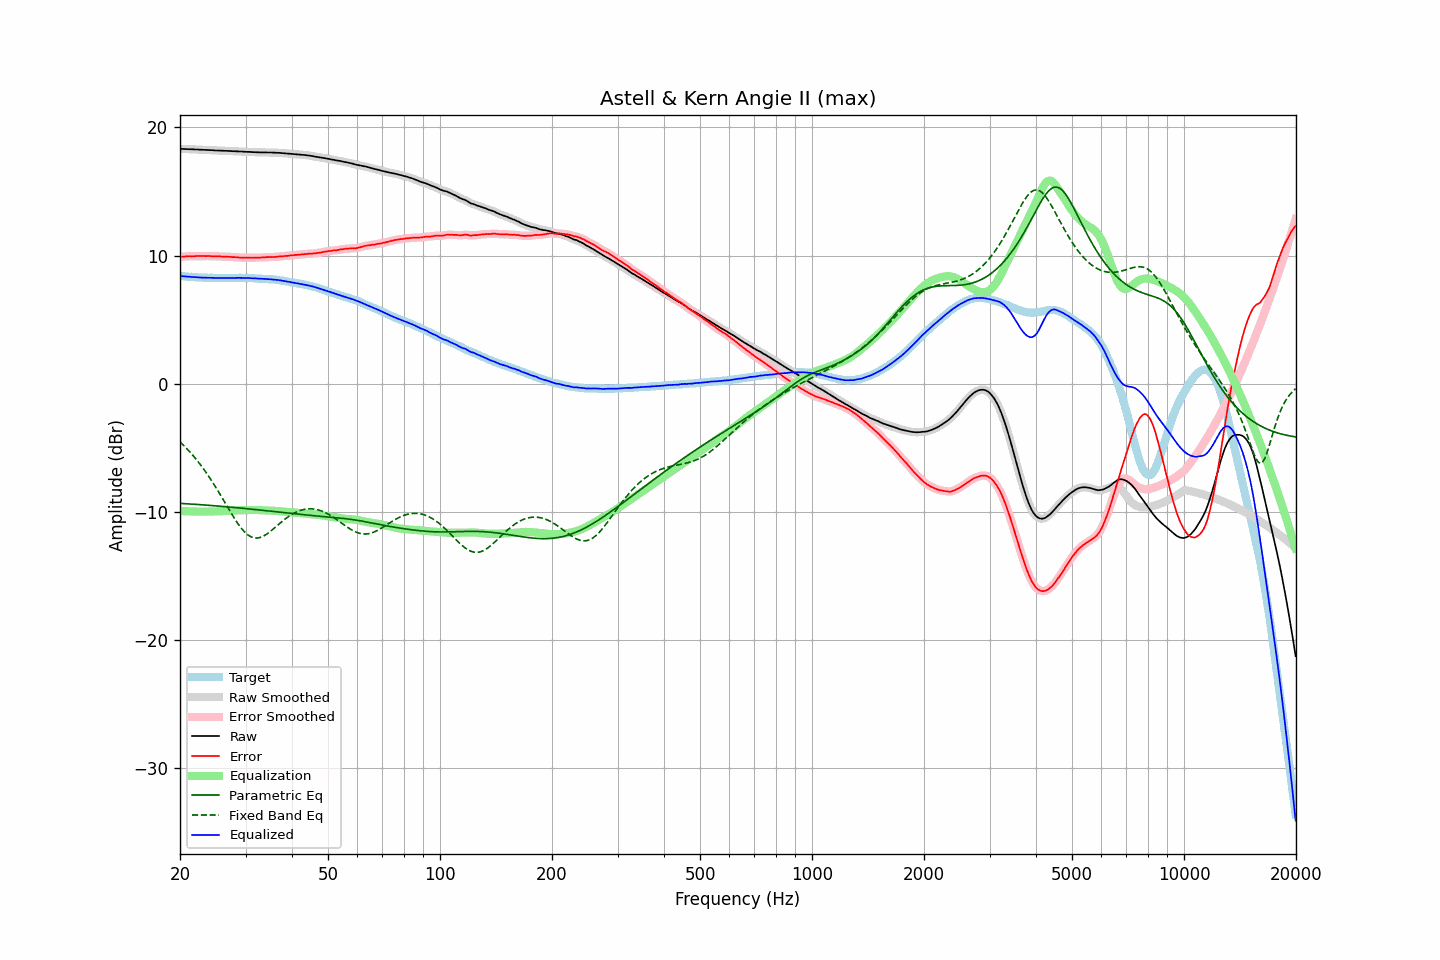

Data behind this chart, as committed beside it:
frequency, raw, error, smoothed, error_smoothed, equalization, parametric_eq, fixed_band_eq, equalized_raw, equalized_smoothed, target
20.00, 18.33, 9.92, 18.33, 9.92, -9.92, -9.32, -4.52, 8.42, 8.41, 8.41
20.20, 18.32, 9.92, 18.33, 9.92, -9.92, -9.33, -4.64, 8.40, 8.40, 8.40
20.40, 18.32, 9.93, 18.32, 9.93, -9.93, -9.34, -4.76, 8.39, 8.39, 8.39
20.61, 18.31, 9.93, 18.31, 9.93, -9.93, -9.34, -4.89, 8.38, 8.38, 8.38
20.81, 18.31, 9.95, 18.31, 9.95, -9.94, -9.35, -5.02, 8.37, 8.37, 8.36
21.02, 18.30, 9.95, 18.30, 9.95, -9.94, -9.36, -5.15, 8.36, 8.36, 8.35
21.23, 18.30, 9.96, 18.30, 9.95, -9.95, -9.37, -5.29, 8.35, 8.35, 8.34
21.44, 18.29, 9.94, 18.29, 9.95, -9.95, -9.38, -5.43, 8.34, 8.34, 8.35
21.66, 18.29, 9.96, 18.29, 9.95, -9.96, -9.38, -5.57, 8.34, 8.33, 8.33
21.87, 18.28, 9.95, 18.29, 9.96, -9.96, -9.39, -5.72, 8.32, 8.32, 8.33
22.09, 18.28, 9.97, 18.28, 9.96, -9.96, -9.40, -5.87, 8.32, 8.32, 8.31
22.31, 18.27, 9.97, 18.27, 9.97, -9.97, -9.41, -6.03, 8.31, 8.31, 8.30
22.54, 18.26, 9.97, 18.27, 9.97, -9.97, -9.42, -6.19, 8.29, 8.30, 8.29
22.76, 18.26, 9.97, 18.26, 9.97, -9.97, -9.43, -6.36, 8.29, 8.29, 8.29
22.99, 18.25, 9.97, 18.25, 9.97, -9.97, -9.44, -6.52, 8.28, 8.28, 8.28
23.22, 18.25, 9.98, 18.25, 9.97, -9.97, -9.45, -6.70, 8.28, 8.28, 8.27
23.45, 18.24, 9.96, 18.24, 9.97, -9.97, -9.45, -6.87, 8.27, 8.28, 8.28
23.69, 18.24, 9.97, 18.24, 9.97, -9.97, -9.46, -7.06, 8.28, 8.28, 8.27
23.92, 18.23, 9.97, 18.24, 9.96, -9.96, -9.47, -7.24, 8.27, 8.27, 8.26
24.16, 18.23, 9.96, 18.23, 9.96, -9.96, -9.48, -7.43, 8.27, 8.27, 8.27
24.40, 18.22, 9.95, 18.22, 9.95, -9.95, -9.49, -7.62, 8.27, 8.27, 8.27
24.65, 18.21, 9.95, 18.21, 9.95, -9.95, -9.50, -7.82, 8.26, 8.26, 8.26
24.89, 18.20, 9.94, 18.20, 9.94, -9.95, -9.51, -8.02, 8.26, 8.26, 8.26
25.14, 18.20, 9.95, 18.20, 9.94, -9.94, -9.52, -8.22, 8.26, 8.26, 8.25
25.39, 18.19, 9.94, 18.19, 9.94, -9.94, -9.53, -8.43, 8.25, 8.26, 8.25
25.65, 18.19, 9.94, 18.19, 9.94, -9.93, -9.54, -8.64, 8.26, 8.26, 8.25
25.91, 18.18, 9.93, 18.18, 9.93, -9.93, -9.55, -8.85, 8.25, 8.25, 8.25
26.16, 18.18, 9.92, 18.18, 9.92, -9.93, -9.57, -9.06, 8.26, 8.25, 8.26
26.43, 18.17, 9.92, 18.17, 9.92, -9.92, -9.58, -9.27, 8.25, 8.25, 8.25
26.69, 18.17, 9.92, 18.17, 9.92, -9.92, -9.59, -9.49, 8.26, 8.26, 8.25
26.96, 18.16, 9.91, 18.17, 9.91, -9.91, -9.60, -9.70, 8.25, 8.26, 8.25
27.23, 18.16, 9.91, 18.16, 9.90, -9.90, -9.61, -9.91, 8.26, 8.26, 8.25
27.50, 18.15, 9.90, 18.15, 9.90, -9.90, -9.62, -10.12, 8.26, 8.26, 8.25
27.77, 18.14, 9.88, 18.15, 9.89, -9.89, -9.63, -10.32, 8.25, 8.26, 8.26
28.05, 18.14, 9.89, 18.14, 9.88, -9.88, -9.64, -10.52, 8.26, 8.26, 8.25
28.33, 18.13, 9.87, 18.13, 9.87, -9.87, -9.66, -10.71, 8.26, 8.26, 8.26
28.62, 18.13, 9.87, 18.13, 9.86, -9.86, -9.67, -10.90, 8.27, 8.27, 8.26
28.90, 18.12, 9.85, 18.13, 9.85, -9.86, -9.68, -11.07, 8.27, 8.27, 8.27
29.19, 18.12, 9.85, 18.12, 9.85, -9.85, -9.69, -11.24, 8.27, 8.27, 8.27
29.48, 18.11, 9.85, 18.11, 9.84, -9.85, -9.70, -11.39, 8.26, 8.26, 8.26
29.78, 18.10, 9.84, 18.11, 9.84, -9.84, -9.72, -11.53, 8.26, 8.26, 8.26
30.08, 18.10, 9.84, 18.10, 9.84, -9.84, -9.73, -11.65, 8.26, 8.26, 8.26
30.38, 18.09, 9.85, 18.10, 9.85, -9.84, -9.74, -11.76, 8.25, 8.26, 8.24
30.68, 18.09, 9.85, 18.09, 9.84, -9.84, -9.76, -11.84, 8.25, 8.25, 8.24
30.99, 18.08, 9.84, 18.08, 9.84, -9.84, -9.77, -11.92, 8.24, 8.24, 8.24
31.30, 18.07, 9.83, 18.08, 9.84, -9.84, -9.78, -11.97, 8.23, 8.24, 8.24
31.61, 18.07, 9.84, 18.07, 9.84, -9.84, -9.79, -12.01, 8.23, 8.23, 8.23
31.93, 18.06, 9.85, 18.06, 9.84, -9.84, -9.81, -12.02, 8.22, 8.22, 8.21
32.24, 18.06, 9.84, 18.06, 9.85, -9.84, -9.82, -12.03, 8.22, 8.22, 8.22
32.57, 18.05, 9.85, 18.05, 9.85, -9.85, -9.83, -12.00, 8.21, 8.21, 8.20
32.89, 18.05, 9.85, 18.05, 9.85, -9.85, -9.85, -11.98, 8.20, 8.20, 8.20
33.22, 18.05, 9.86, 18.05, 9.86, -9.86, -9.86, -11.93, 8.19, 8.19, 8.19
33.55, 18.05, 9.86, 18.05, 9.86, -9.86, -9.87, -11.87, 8.19, 8.19, 8.19
33.89, 18.05, 9.87, 18.05, 9.87, -9.87, -9.89, -11.79, 8.18, 8.18, 8.18
34.23, 18.05, 9.89, 18.05, 9.88, -9.87, -9.90, -11.72, 8.18, 8.17, 8.16
34.57, 18.04, 9.88, 18.05, 9.89, -9.88, -9.91, -11.62, 8.16, 8.17, 8.16
34.92, 18.04, 9.90, 18.04, 9.89, -9.89, -9.93, -11.53, 8.16, 8.16, 8.14
35.27, 18.04, 9.88, 18.04, 9.89, -9.89, -9.94, -11.43, 8.15, 8.15, 8.16
35.62, 18.03, 9.90, 18.04, 9.89, -9.90, -9.96, -11.32, 8.13, 8.14, 8.13
35.97, 18.03, 9.90, 18.03, 9.90, -9.91, -9.97, -11.22, 8.13, 8.12, 8.13
... 635 more rows
